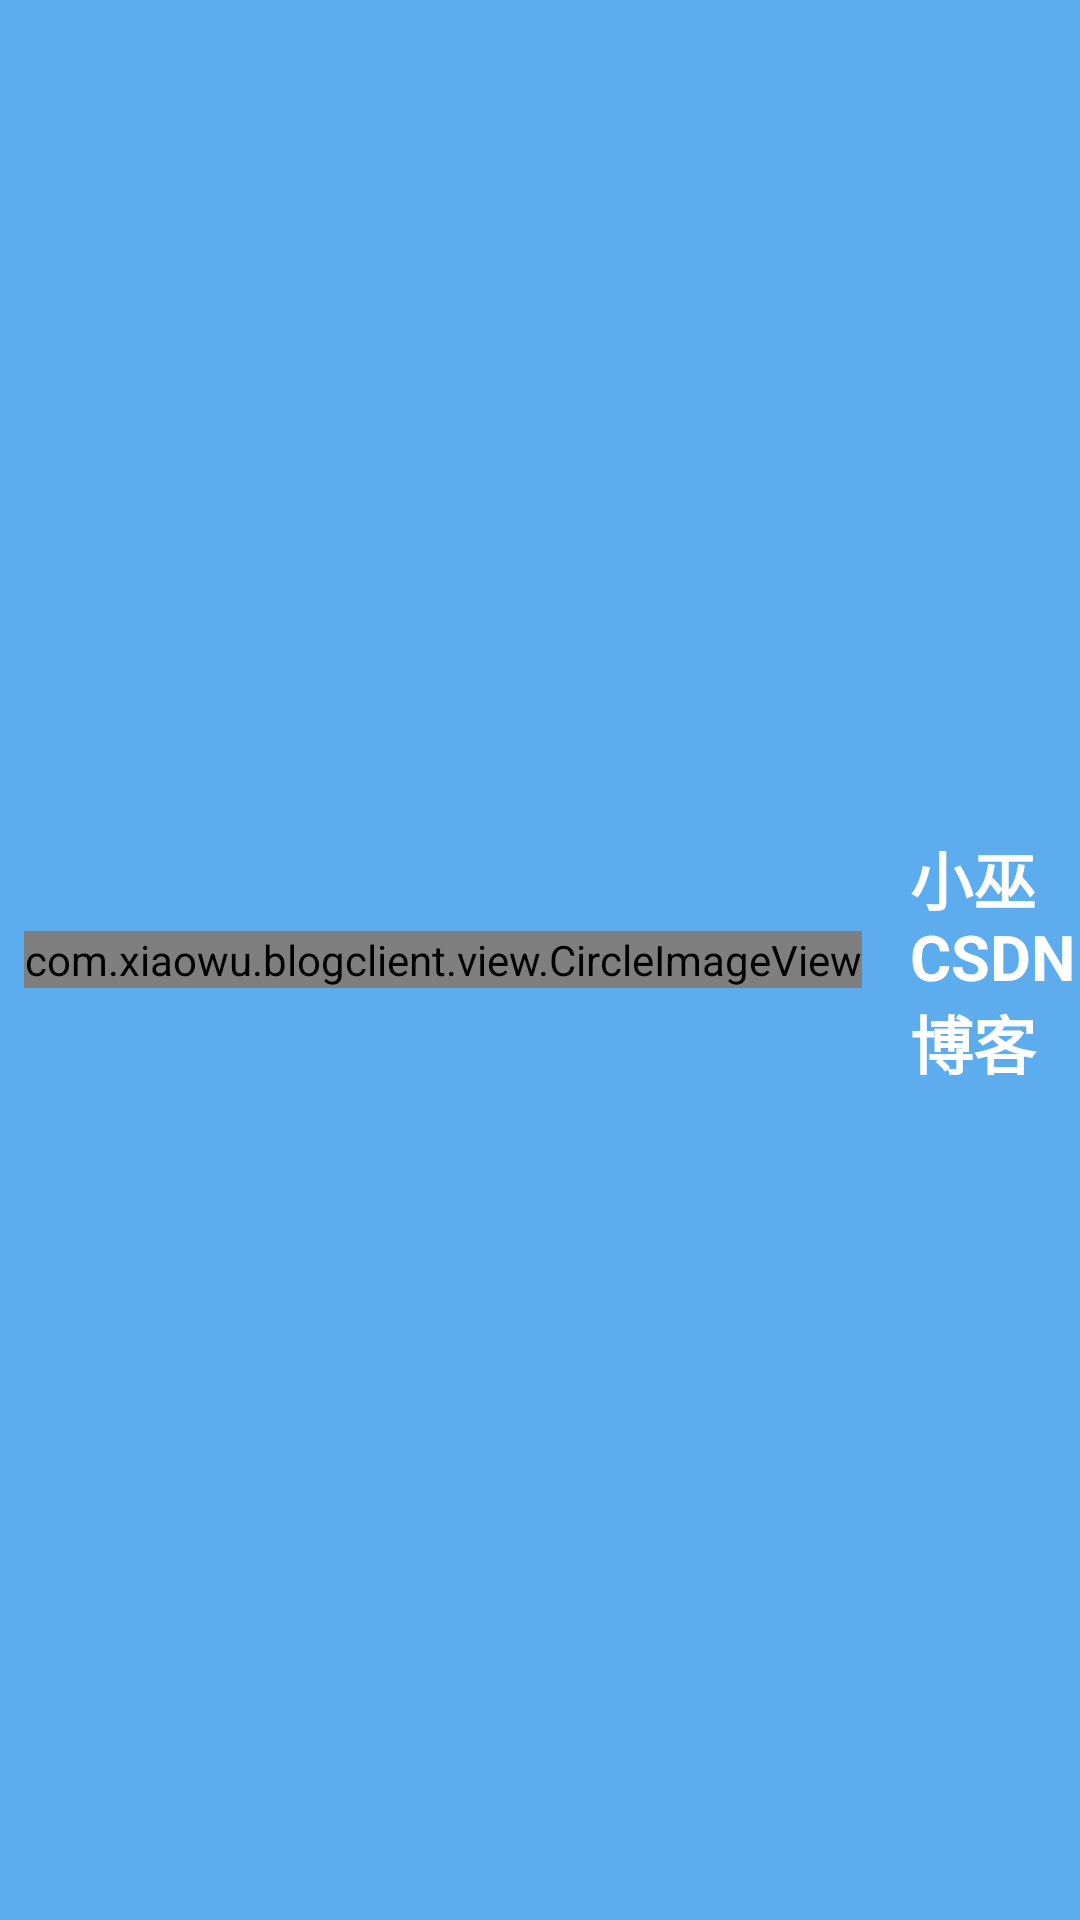

Write the Android layout XML for this screen, with the resource values it uses.
<!-- AndroidManifest.xml: application theme AppTheme -->
<!-- res/layout/main_head.xml -->
<?xml version="1.0" encoding="utf-8"?>
<LinearLayout xmlns:android="http://schemas.android.com/apk/res/android"
    android:layout_width="match_parent"
    android:layout_height="wrap_content"
    android:background="@color/light_blue"
    android:orientation="horizontal" >

    <com.xiaowu.blogclient.view.CircleImageView
        android:id="@+id/head_icon"
        android:layout_width="wrap_content"
        android:layout_height="wrap_content"
        android:layout_gravity="center_vertical"
        android:layout_marginLeft="8dp"
        android:layout_marginRight="4dp"
        android:src="@drawable/xiaowu" />

    <ImageView
        android:layout_width="wrap_content"
        android:layout_height="wrap_content"
        android:layout_gravity="center_vertical"
        android:layout_marginLeft="4dp"
        android:layout_marginRight="4dp"
        android:src="@drawable/base_action_bar_back_divider" />

    <TextView
        android:id="@+id/headTV"
        android:layout_width="0dp"
        android:layout_height="wrap_content"
        android:layout_gravity="center_vertical"
        android:layout_marginLeft="4dp"
        android:layout_weight="1"
        android:text="小巫CSDN博客"
        android:textColor="@color/white"
        android:textSize="21sp"
        android:textStyle="bold" >
    </TextView>

    

    <ImageButton
        android:id="@+id/personCenter"
        android:layout_width="wrap_content"
        android:layout_height="wrap_content"
        android:layout_gravity="center_vertical"
        android:background="@drawable/base_action_bar_action_more_selector"
        android:visibility="invisible" />

</LinearLayout>
<!-- resources referenced by this layout -->
<resources>
  <color name="light_blue">#5CACEE</color>
  <color name="white">#FFFFFFFF</color>
  <!-- drawable xiaowu: png bitmap (drawable-xxhdpi, 22412 bytes) -->
  <style name="AppTheme" parent="AppBaseTheme">
          
      </style>
  <style name="AppBaseTheme" parent="android:Theme.Light">
          
      </style>
</resources>
